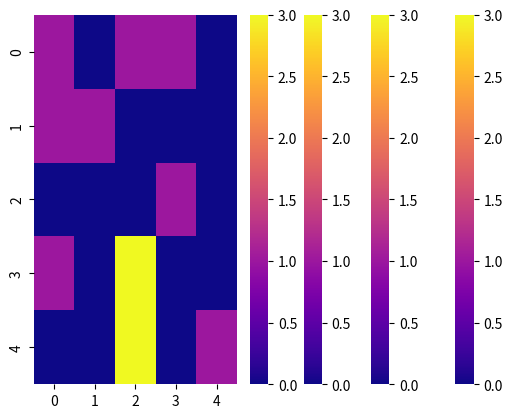

Here is the Python script that generated this plot:
# import modules
import random
import numpy as np
import matplotlib.pyplot as plt
import seaborn as sns
%matplotlib inline

# initialize trees
p = 0.5
N = 5
T = N * N
tree = np.zeros((T, N, N))
for x in range(0, N):
    for y in range(0, N):
        tree[0, x, y] = random.choices([0, 1], [1-p, p])[0]
print("t=0")
sns.heatmap(tree[0, :, :], vmin=0, vmax=3, cmap="plasma")
plt.show()

# apply first fire
x1 = random.randint(0, N-1)
y1 = random.randint(0, N-1)
tree[1, :, :] = tree[0, :, :].copy()
tree[1, x1, y1] = 2
print("t=1")
sns.heatmap(tree[1, :, :], vmin=0, vmax=3, cmap="plasma")
plt.show()

# apply rules with exception at edges
count_2 = [np.count_nonzero(tree[1, :, :] == 2)]
t = 2
while count_2[-1] != 0:
    tree[t, :, :] = tree[t-1, :, :].copy()
    for x in range(0, N):
        for y in range(0, N):
            if tree[t-1, x, y] == 2:
                tree[t, x, y] = 3
            elif tree[t-1, x, y] == 1:
                try:
                    if tree[t-1, x-1, y] == 2:
                        if x-1 >= 0:
                            tree[t, x, y] = 2
                except IndexError:
                    pass
                try:
                    if tree[t-1, x+1, y] == 2:
                        tree[t, x, y] = 2
                except IndexError:
                    pass
                try:
                    if tree[t-1, x, y-1] == 2:
                        if y-1 >= 0:
                            tree[t, x, y] = 2
                except IndexError:
                    pass
                try:
                    if tree[t-1, x, y+1] == 2:
                        tree[t, x, y] = 2
                except IndexError:
                    pass
                
    print("t={}".format(t))
    sns.heatmap(tree[t, :, :], vmin=0, vmax=3, cmap="plasma")
    plt.show()
              
    count_2.append(np.count_nonzero(tree[t, :, :] == 2))
    t += 1

score = np.count_nonzero(tree[t-1, :, :] == 3) / (N * N)
print(score)